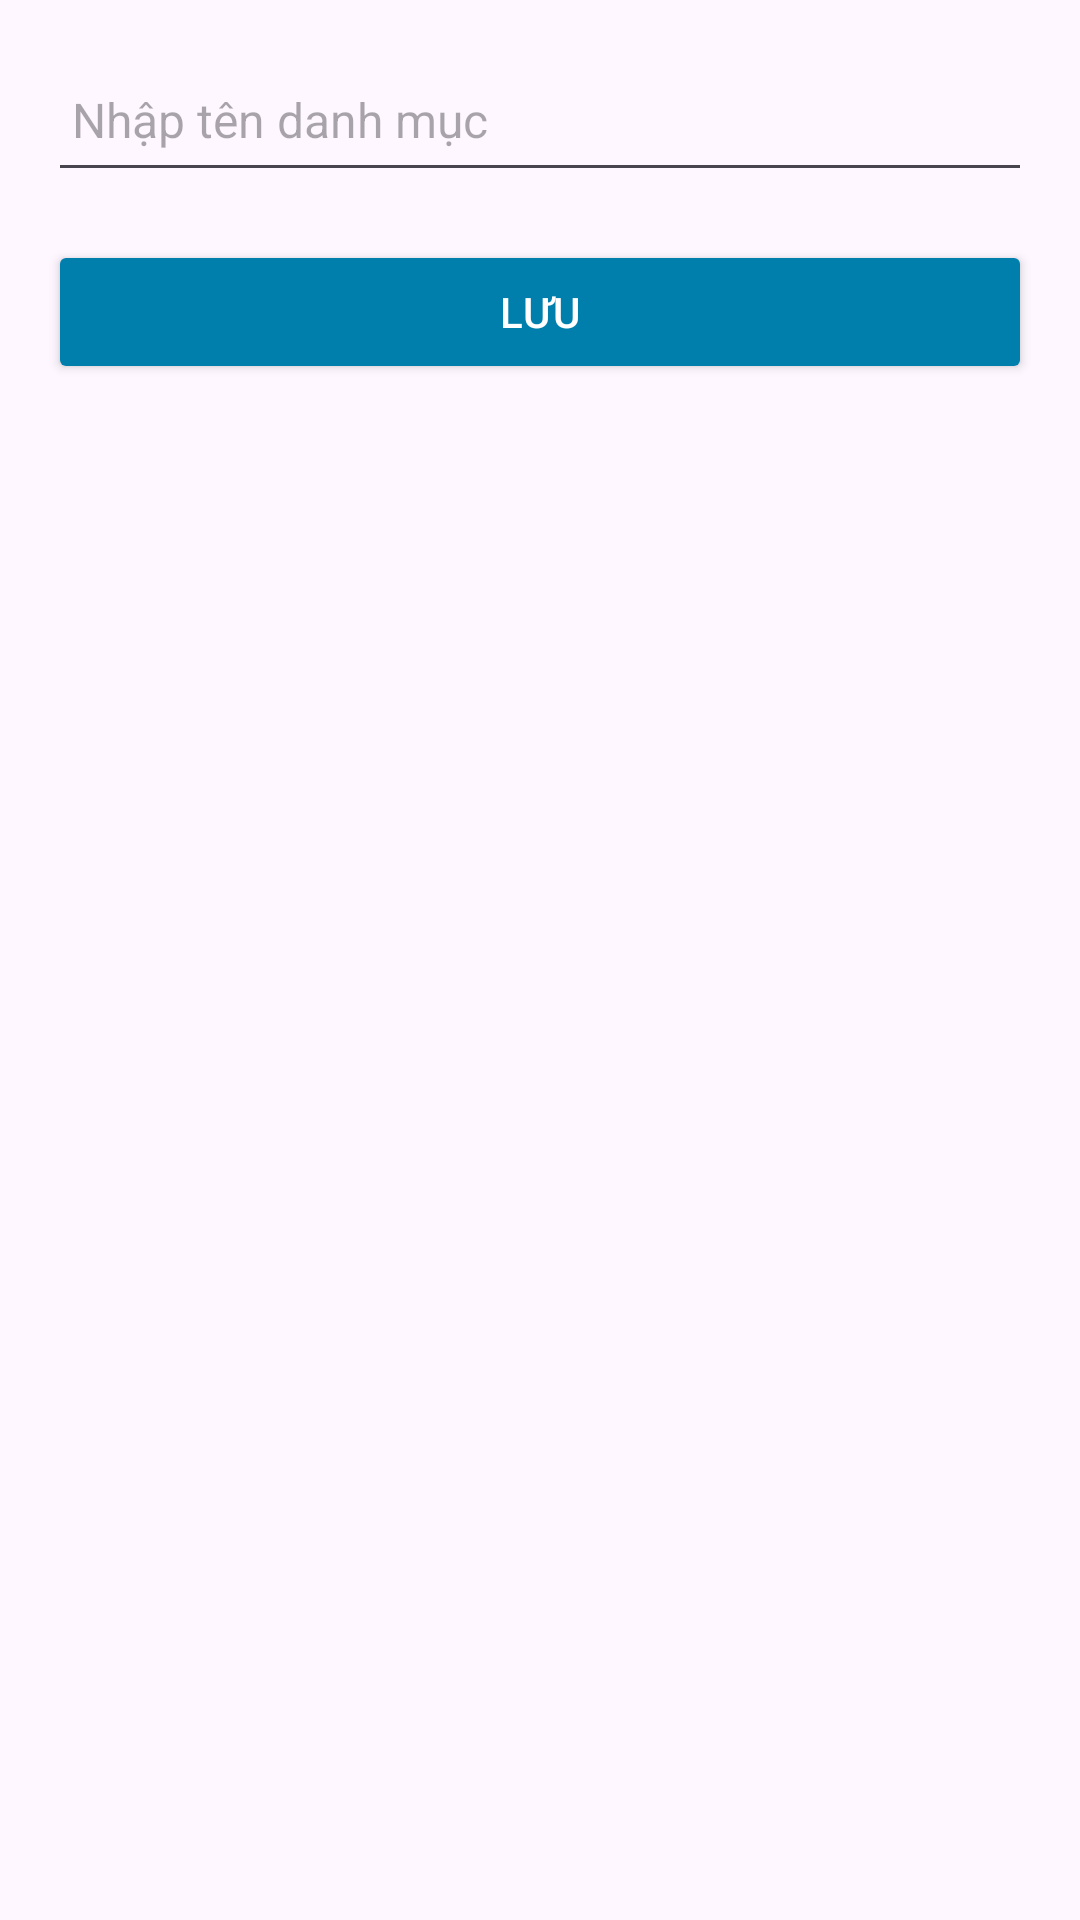

Android layout source for this screen:
<!-- AndroidManifest.xml: application theme Theme.TourNest -->
<!-- res/layout/activity_edit_category.xml -->
<?xml version="1.0" encoding="utf-8"?>
<LinearLayout xmlns:android="http://schemas.android.com/apk/res/android"
    android:layout_width="match_parent"
    android:layout_height="match_parent"
    android:orientation="vertical"
    android:fitsSystemWindows="true"
    android:padding="16dp">

    <EditText
        android:id="@+id/editTextCategoryName"
        android:layout_width="match_parent"
        android:layout_height="48dp"
        android:hint="Nhập tên danh mục"
        android:padding="8dp"
        android:textSize="16sp" />

    <Button
        android:id="@+id/btnSaveCategory"
        android:layout_width="match_parent"
        android:layout_height="48dp"
        android:layout_marginTop="16dp"
        android:backgroundTint="@color/material_dynamic_primary50"
        android:text="Lưu"
        android:textColor="@android:color/white" />

</LinearLayout>
<!-- resources referenced by this layout -->
<resources>
  <style name="Theme.TourNest" parent="Base.Theme.TourNest">
          <item name="android:windowTranslucentStatus">true</item>
  
      </style>
  <style name="Base.Theme.TourNest" parent="Theme.Material3.DayNight.NoActionBar">
          
          
      </style>
</resources>
